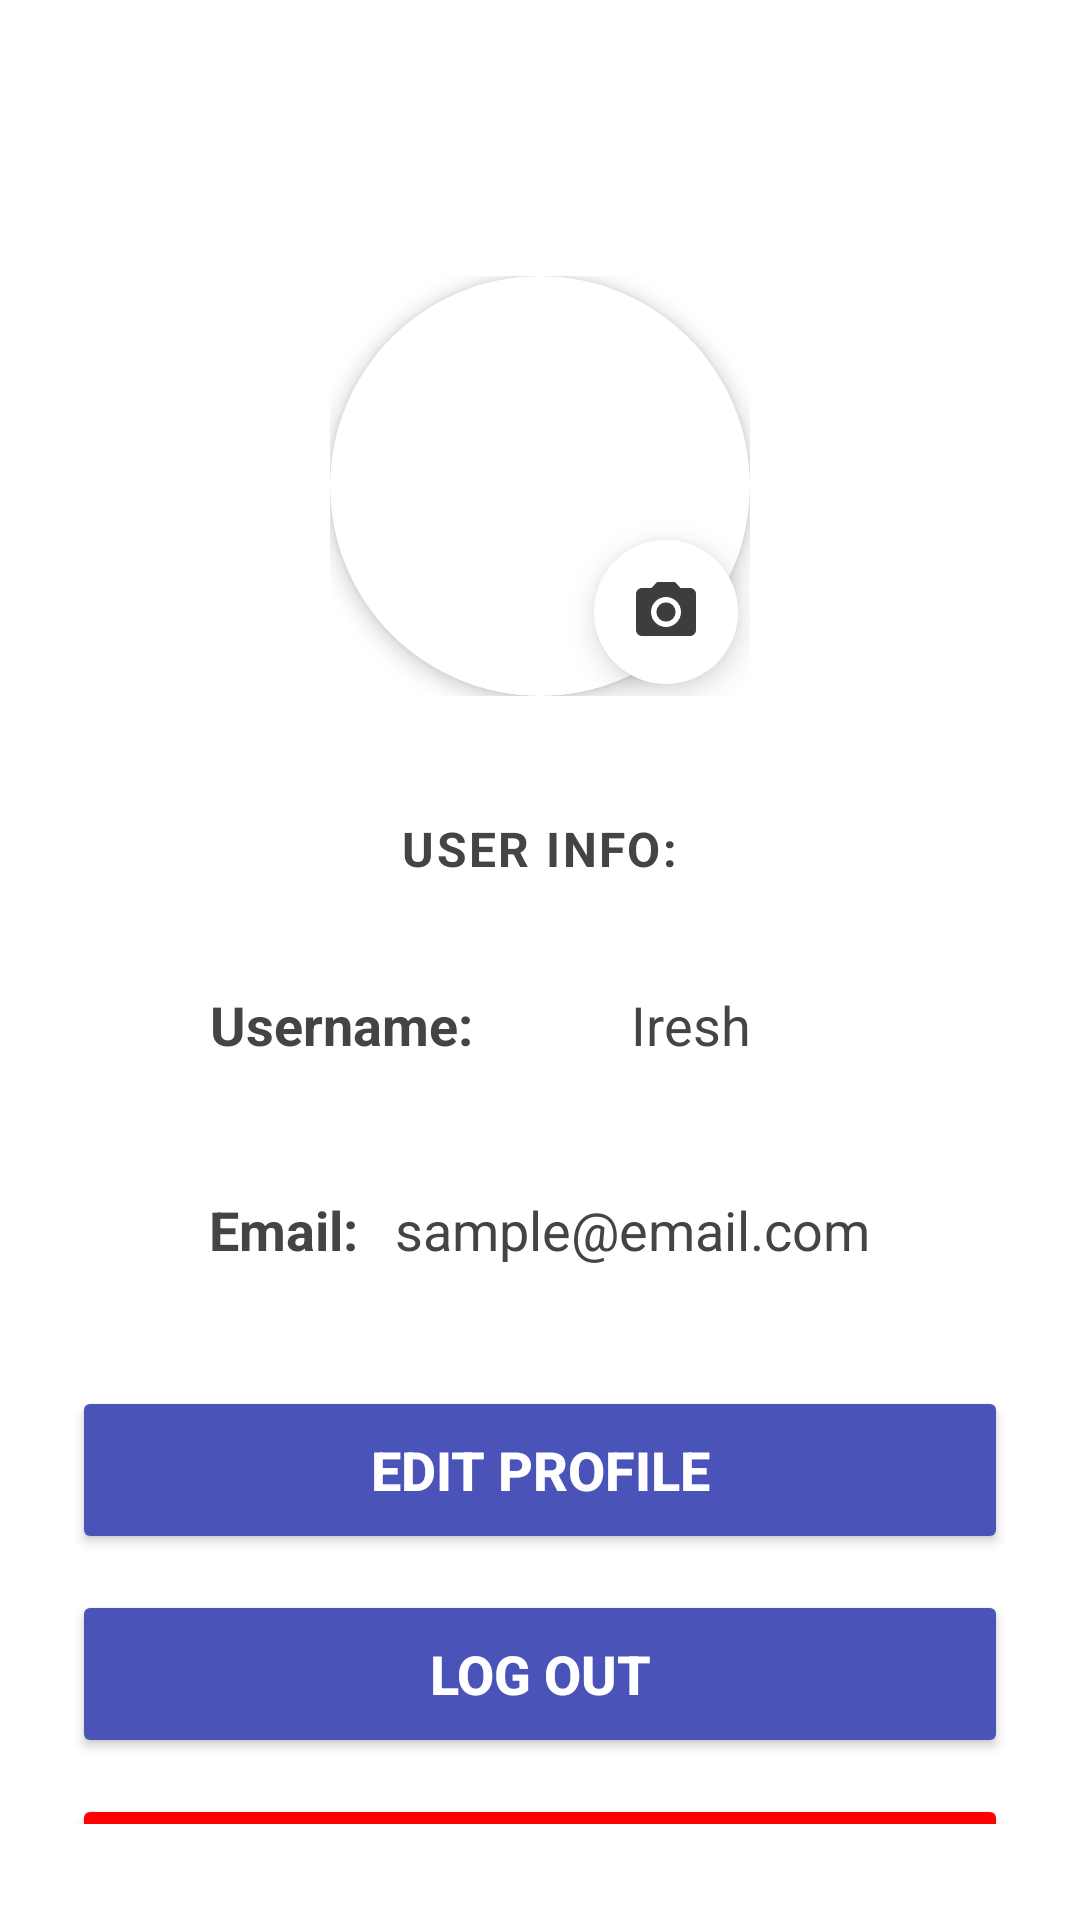

Reconstruct the res/layout file that produces this screen, plus the resources it refers to.
<!-- AndroidManifest.xml: application theme Theme.FotNews -->
<!-- res/layout/activity_user_profile.xml -->
<?xml version="1.0" encoding="utf-8"?>
<LinearLayout
    xmlns:android="http://schemas.android.com/apk/res/android"
    xmlns:app="http://schemas.android.com/apk/res-auto"
    android:layout_width="match_parent"
    android:layout_height="match_parent"
    android:orientation="vertical"
    android:gravity="center_horizontal"
    android:background="@android:color/white"
    android:paddingTop="32dp"
    android:paddingBottom="32dp"
    android:paddingStart="24dp"
    android:paddingEnd="24dp">

    
    <View
        android:layout_width="match_parent"
        android:layout_height="60dp" />

    
    <FrameLayout
        android:layout_width="140dp"
        android:layout_height="140dp"
        android:layout_gravity="center_horizontal">

        
        <androidx.cardview.widget.CardView
            android:layout_width="match_parent"
            android:layout_height="match_parent"
            app:cardCornerRadius="70dp"
            app:cardElevation="4dp">

            <ImageView
                android:id="@+id/profile_image"
                android:layout_width="match_parent"
                android:layout_height="match_parent"
                android:src="@drawable/user"
                android:scaleType="centerCrop" />

        </androidx.cardview.widget.CardView>

        
        <androidx.cardview.widget.CardView
            android:layout_width="48dp"
            android:layout_height="48dp"
            android:layout_gravity="bottom|end"
            app:cardCornerRadius="24dp"
            app:cardElevation="6dp"
            android:layout_marginEnd="4dp"
            android:layout_marginBottom="4dp">

            <ImageButton
                android:id="@+id/change_photo_button"
                android:layout_width="match_parent"
                android:layout_height="match_parent"
                android:background="@android:color/white"
                android:src="@drawable/cam"
                android:padding="8dp"
                android:scaleType="centerInside"
                android:focusable="true"
                android:contentDescription="Change profile photo" />

        </androidx.cardview.widget.CardView>

    </FrameLayout>

    
    <View
        android:layout_width="match_parent"
        android:layout_height="40dp" />

    
    <TextView
        android:id="@+id/user_info_label"
        android:layout_width="wrap_content"
        android:layout_height="wrap_content"
        android:text="USER INFO:"
        android:textStyle="bold"
        android:textColor="#444444"
        android:textSize="16sp"
        android:letterSpacing="0.05"
        android:layout_marginBottom="16dp"/>

    
    <LinearLayout
        android:layout_width="match_parent"
        android:layout_height="wrap_content"
        android:orientation="horizontal"
        android:gravity="center"
        android:layout_marginBottom="16dp"
        android:padding="8dp">

        <TextView
            android:layout_width="wrap_content"
            android:layout_height="wrap_content"
            android:text="Username: "
            android:textColor="#444444"
            android:textSize="18sp"
            android:textStyle="bold"
            android:layout_marginEnd="8dp" />

        <EditText
            android:id="@+id/username"
            android:layout_width="wrap_content"
            android:layout_height="wrap_content"
            android:background="@android:color/transparent"
            android:enabled="false"
            android:gravity="center"
            android:inputType="textPersonName"
            android:minHeight="48dp"
            android:minWidth="120dp"
            android:text="Iresh"
            android:textColor="#444444"
            android:textSize="18sp" />

    </LinearLayout>

    
    <LinearLayout
        android:layout_width="match_parent"
        android:layout_height="wrap_content"
        android:orientation="horizontal"
        android:gravity="center"
        android:layout_marginBottom="32dp"
        android:padding="8dp">

        <TextView
            android:layout_width="wrap_content"
            android:layout_height="wrap_content"
            android:text="Email: "
            android:textColor="#444444"
            android:textSize="18sp"
            android:textStyle="bold"
            android:layout_marginEnd="8dp" />

        <TextView
            android:id="@+id/email"
            android:layout_width="wrap_content"
            android:layout_height="wrap_content"
            android:text="sample@email.com"
            android:textColor="#444444"
            android:textSize="18sp"
            android:gravity="center" />

    </LinearLayout>

    
    <View
        android:layout_width="match_parent"
        android:layout_height="0dp"
        android:layout_weight="1" />

    
    <Button
        android:id="@+id/edit_button"
        android:layout_width="match_parent"
        android:layout_height="56dp"
        android:text="Edit Profile"
        android:textSize="18sp"
        android:textColor="#FFFFFF"
        android:textStyle="bold"
        android:backgroundTint="#4953B8"
        android:layout_marginBottom="12dp" />

    <Button
        android:id="@+id/logout_button"
        android:layout_width="match_parent"
        android:layout_height="56dp"
        android:text="Log Out"
        android:textSize="18sp"
        android:textColor="#FFFFFF"
        android:textStyle="bold"
        android:backgroundTint="#4953B8"
        android:layout_marginBottom="12dp" />

    <Button
        android:id="@+id/developer_button"
        android:layout_width="match_parent"
        android:layout_height="56dp"
        android:text="Developer"
        android:textSize="18sp"
        android:textColor="#FFFFFF"
        android:textStyle="bold"
        android:backgroundTint="#FF0000"
        android:layout_marginBottom="16dp" />

</LinearLayout>
<!-- resources referenced by this layout -->
<resources>
  <!-- drawable cam (drawable) -->
  <vector xmlns:android="http://schemas.android.com/apk/res/android" android:height="24dp" android:tint="#3E3C3C" android:viewportHeight="24" android:viewportWidth="24" android:width="24dp">
        
      <path android:fillColor="@android:color/white" android:pathData="M12,12m-3.2,0a3.2,3.2 0,1 1,6.4 0a3.2,3.2 0,1 1,-6.4 0"/>
        
      <path android:fillColor="@android:color/white" android:pathData="M9,2L7.17,4L4,4c-1.1,0 -2,0.9 -2,2v12c0,1.1 0.9,2 2,2h16c1.1,0 2,-0.9 2,-2L22,6c0,-1.1 -0.9,-2 -2,-2h-3.17L15,2L9,2zM12,17c-2.76,0 -5,-2.24 -5,-5s2.24,-5 5,-5 5,2.24 5,5 -2.24,5 -5,5z"/>
      
  </vector>
  <style name="Theme.FotNews" parent="Base.Theme.FotNews" />
  <style name="Base.Theme.FotNews" parent="Theme.Material3.DayNight.NoActionBar">
          
          
      </style>
</resources>
